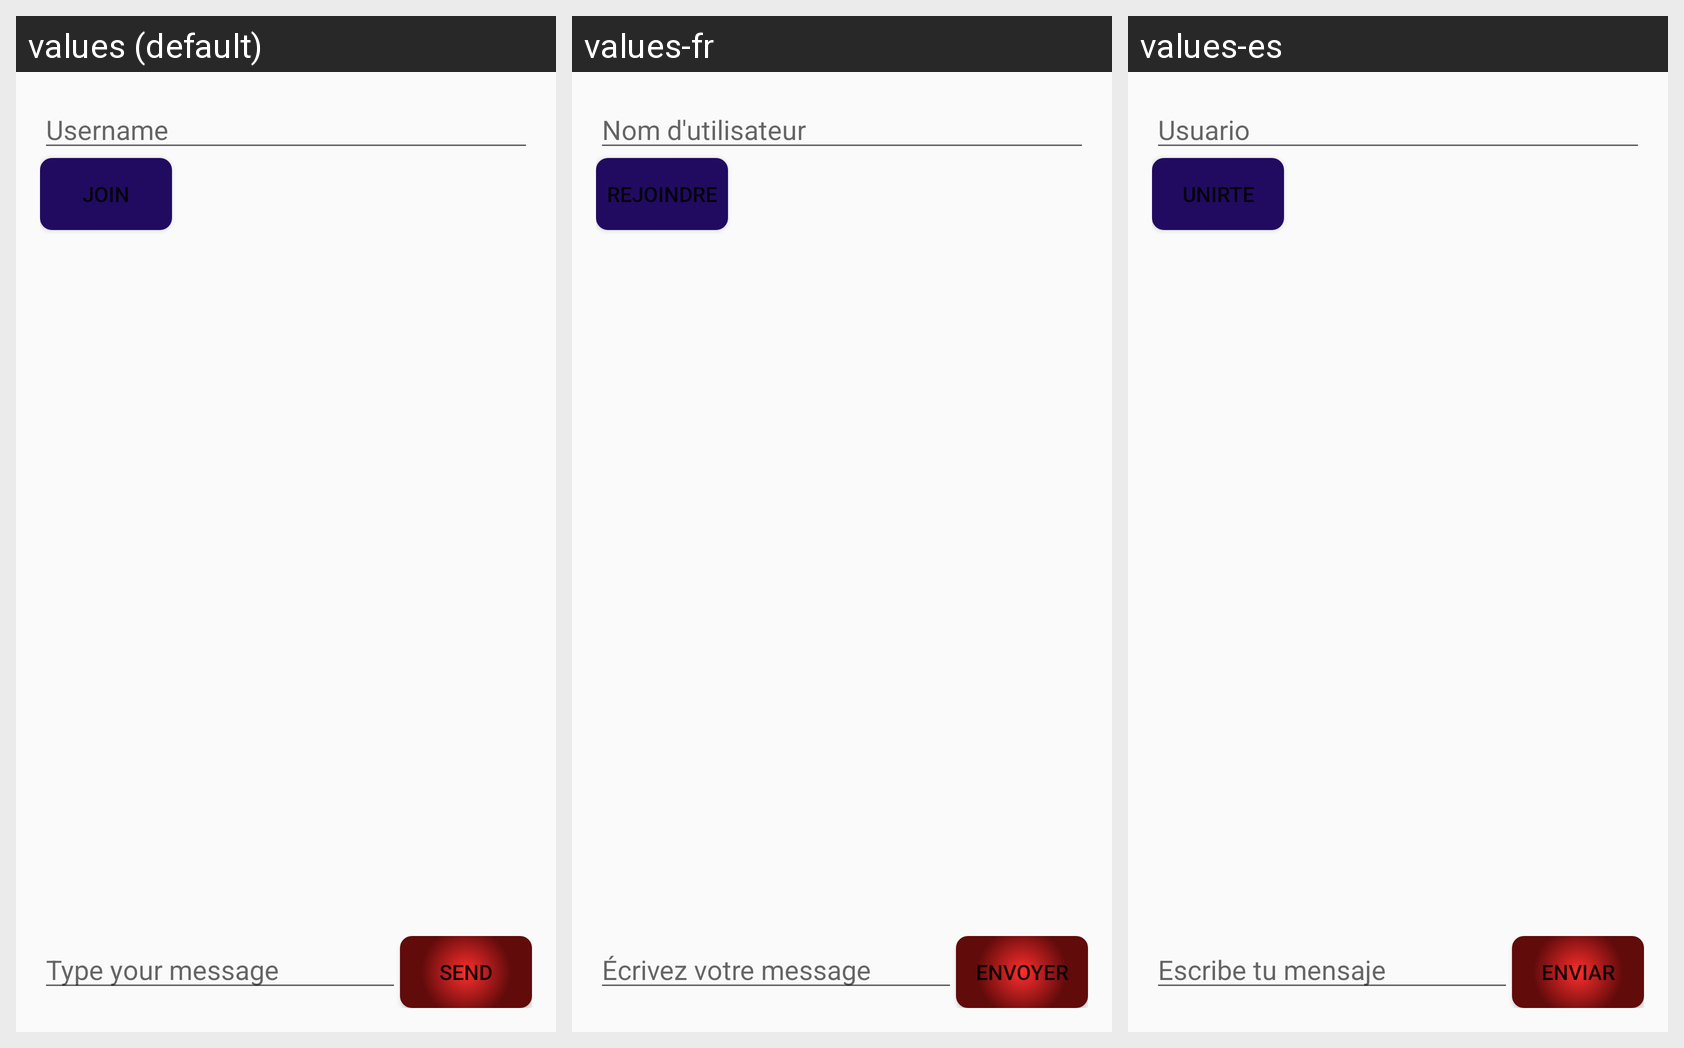

For this localized Android screen grid, give each drawn string resource with its value in every locale shown.
Android screen res/layout/activity_main.xml rendered under 3 locales, left to right: values (default), values-fr, values-es. Device: Nexus 5 (rendered at 1080×1920; each locale shown at half size, 540×960, under a caption strip naming it); theme Theme.ProjecteChat.
Strings drawn on this screen, with the default value and each locale's value (text and hints the layout hard-codes, and strings that could not be matched under every locale, appear in the picture but are not listed):

username_hint
  values: Username
  values-fr: Nom d'utilisateur
  values-es: Usuario

join_button_text
  values: Join
  values-fr: Rejoindre
  values-es: Unirte

message_hint
  values: Type your message
  values-fr: Écrivez votre message
  values-es: Escribe tu mensaje

send_button_text
  values: Send
  values-fr: Envoyer
  values-es: Enviar
